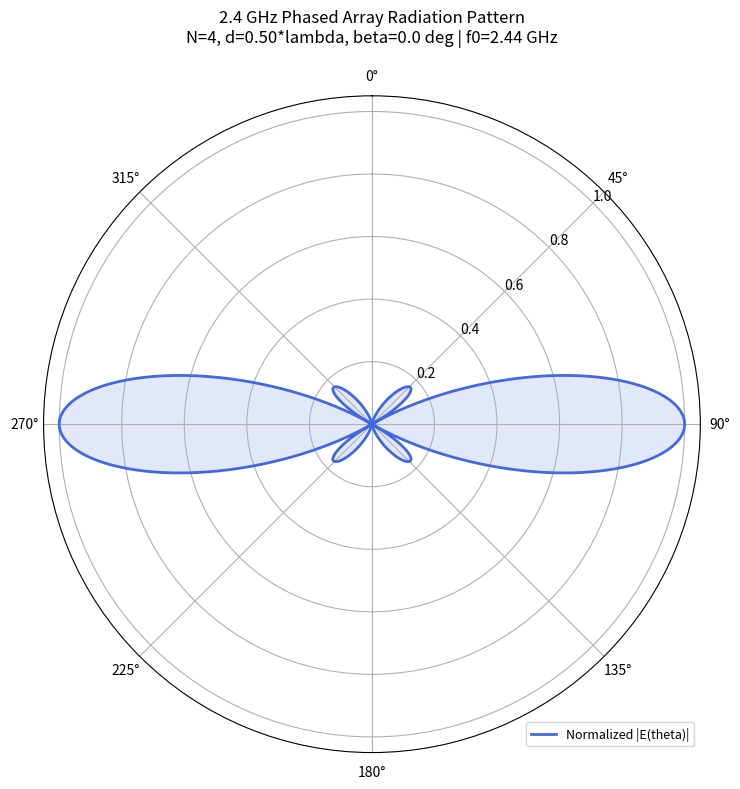
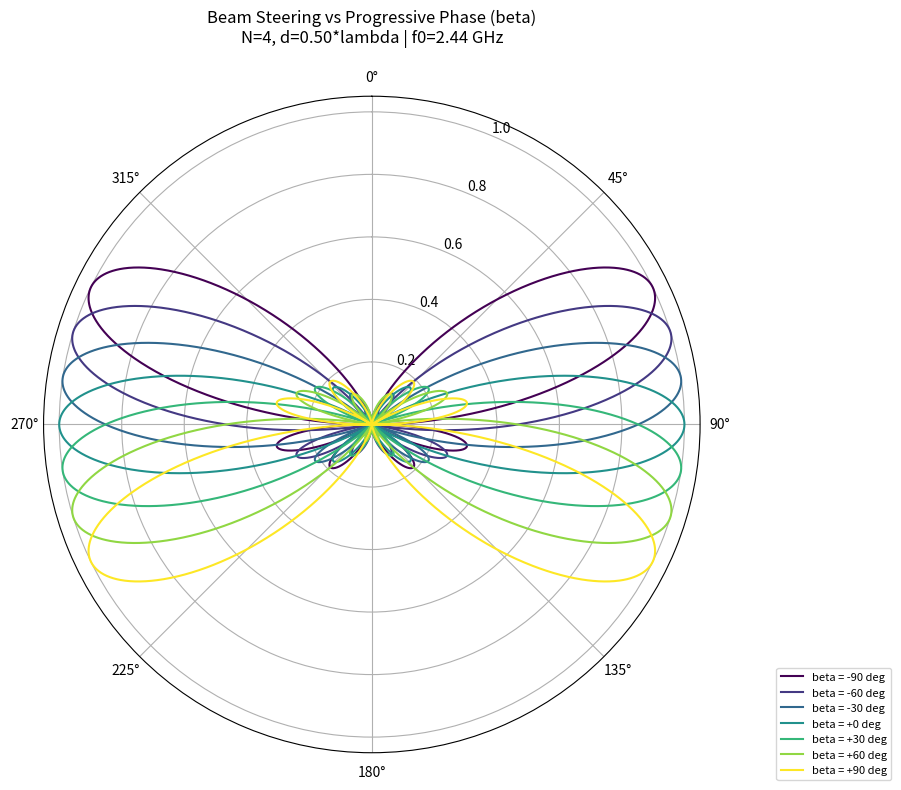
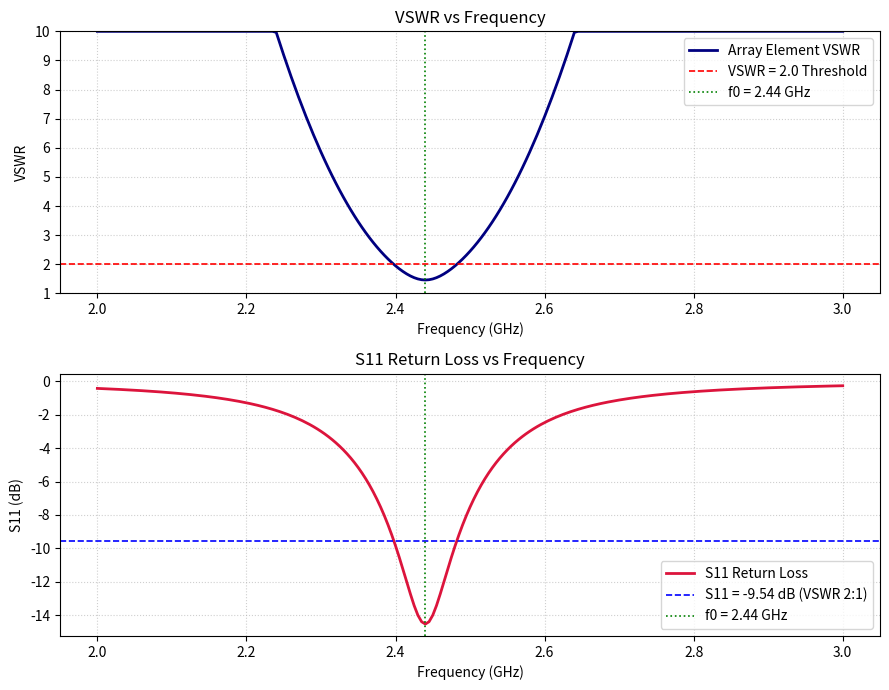

Source code (Python) for these figures, in order:
# ==============================================================================
# antenna_math_engine.py
# 2.4 GHz Phased Array Antenna - Analytical Electromagnetics Engine
# Project Lead: Analytical EM Modeling & Theoretical Pattern Generator
# ==============================================================================
# Pure ASCII implementation: No unicode characters used anywhere.
# Compliant with Python 3.12, Windows, numpy, scipy, and matplotlib.
# ==============================================================================

import os
import csv
import numpy as np
from scipy import integrate
import matplotlib.pyplot as plt

# ------------------------------------------------------------------------------
# 1. Physical Constants & Design Parameters (2.44 GHz ISM Band)
# ------------------------------------------------------------------------------
C0 = 299792458.0              # Speed of light in vacuum (m/s)
ETA0 = 120.0 * np.pi          # Intrinsic impedance of free space (approx 376.73 Ohm)
F0 = 2.44e9                   # Center frequency: 2.44 GHz
LAMBDA = C0 / F0              # Free-space wavelength (m) ~= 0.122866 m (12.29 cm)
K0 = 2.0 * np.pi / LAMBDA     # Free-space wavenumber (rad/m)
L_DIPOLE = LAMBDA / 2.0       # Resonant half-wave dipole length (m)
Z0 = 50.0                     # System reference characteristic impedance (Ohm)


# ------------------------------------------------------------------------------
# 2. Element Factor: Half-Wave Dipole
# ------------------------------------------------------------------------------
def element_factor(theta):
    """
    Computes far-field element radiation pattern F(theta) for a z-directed
    half-wave dipole of length L = lambda / 2.
    Formula: F(theta) = cos((pi/2) * cos(theta)) / sin(theta)

    Parameters:
        theta : float or np.ndarray
            Elevation angle in radians measured from dipole axis (z-axis).

    Returns:
        np.ndarray or float
            Normalized element field magnitude pattern (0.0 to 1.0).
    """
    theta_arr = np.asarray(theta, dtype=float)
    s = np.sin(theta_arr)
    # Handle singularity at theta = 0 and theta = pi using L'Hopital limit (-> 0)
    with np.errstate(divide='ignore', invalid='ignore'):
        F = np.where(
            np.abs(s) > 1e-12,
            np.cos(0.5 * np.pi * np.cos(theta_arr)) / s,
            0.0
        )
    return np.abs(F)


# ------------------------------------------------------------------------------
# 3. Array Factor: N-Element Uniform Linear Array (ULA)
# ------------------------------------------------------------------------------
def array_factor(theta, N=4, d=None, beta=0.0):
    """
    Computes normalized Array Factor AF(theta) for an N-element ULA.
    Formula: AF(psi) = sin(N * psi / 2) / (N * sin(psi / 2))
             psi = k * d * cos(theta) + beta

    Parameters:
        theta : float or np.ndarray
            Observation angle in radians.
        N     : int
            Number of collinear/parallel array elements.
        d     : float, optional
            Inter-element spacing in meters (default = lambda / 2).
        beta  : float, optional
            Progressive phase shift between adjacent elements in radians.

    Returns:
        np.ndarray or float
            Normalized Array Factor magnitude (0.0 to 1.0).
    """
    if d is None:
        d = LAMBDA / 2.0

    theta_arr = np.asarray(theta, dtype=float)
    psi = K0 * d * np.cos(theta_arr) + beta
    half_psi = 0.5 * psi

    with np.errstate(divide='ignore', invalid='ignore'):
        den = N * np.sin(half_psi)
        num = np.sin(0.5 * N * psi)
        # As sin(half_psi) -> 0, AF -> 1.0
        AF = np.where(np.abs(den) > 1e-12, num / den, 1.0)

    return np.abs(AF)


# ------------------------------------------------------------------------------
# 4. Total Radiation Pattern (Pattern Multiplication Theorem)
# ------------------------------------------------------------------------------
def total_pattern(theta, N=4, d=None, beta=0.0):
    """
    Total field pattern via Pattern Multiplication Theorem:
    E_total(theta) = Element_Factor(theta) * Array_Factor(theta)

    Parameters:
        theta : float or np.ndarray
            Observation angle in radians.
        N     : int
            Number of array elements.
        d     : float, optional
            Inter-element spacing in meters (default = lambda / 2).
        beta  : float, optional
            Progressive phase shift in radians.

    Returns:
        np.ndarray or float
            Normalized total field magnitude pattern.
    """
    if d is None:
        d = LAMBDA / 2.0

    ef = element_factor(theta)
    af = array_factor(theta, N=N, d=d, beta=beta)
    return ef * af


# ------------------------------------------------------------------------------
# 5. Directivity Computation via Numerical Quadrature
# ------------------------------------------------------------------------------
def compute_directivity(N=4, d=None, beta=0.0):
    """
    Computes maximum directivity D0 using solid-angle radiation integration.
    D0 = 4 * pi * U_max / P_rad
    where P_rad = 2 * pi * integral_0^pi |E_total(theta)|^2 * sin(theta) d(theta)

    Parameters:
        N    : int
            Number of elements.
        d    : float, optional
            Inter-element spacing in meters.
        beta : float, optional
            Progressive phase shift in radians.

    Returns:
        tuple: (D0_dBi, D0_linear)
            D0_dBi    : Directivity in dBi
            D0_linear : Directivity as dimensionless linear power ratio
    """
    if d is None:
        d = LAMBDA / 2.0

    def integrand(th):
        E = total_pattern(th, N=N, d=d, beta=beta)
        return (E ** 2) * np.sin(th)

    # High-precision numerical integration over polar angle theta in [0, pi]
    integral_val, _ = integrate.quad(integrand, 0.0, np.pi, limit=200)
    P_rad = 2.0 * np.pi * integral_val

    # Find peak radiation intensity U_max
    theta_dense = np.linspace(0.0, np.pi, 20000)
    E_dense = total_pattern(theta_dense, N=N, d=d, beta=beta)
    U_max = np.max(E_dense ** 2)

    if P_rad <= 1e-15:
        return 0.0, 1.0

    D0_linear = (4.0 * np.pi * U_max) / P_rad
    D0_dBi = 10.0 * np.log10(max(D0_linear, 1e-12))
    return float(D0_dBi), float(D0_linear)


# ------------------------------------------------------------------------------
# 6. Half-Power Beamwidth (HPBW)
# ------------------------------------------------------------------------------
def compute_hpbw(N=4, d=None, beta=0.0):
    """
    Computes Half-Power Beamwidth (HPBW) in degrees.
    Locates the angular separation between the 3 dB points (|E| = max / sqrt(2)).

    Parameters:
        N    : int
            Number of elements.
        d    : float, optional
            Inter-element spacing in meters.
        beta : float, optional
            Progressive phase shift in radians.

    Returns:
        tuple: (hpbw_deg, theta_max_deg)
            hpbw_deg      : HPBW in degrees (or None if unresolved)
            theta_max_deg : Angle of main lobe peak in degrees
    """
    if d is None:
        d = LAMBDA / 2.0

    theta_dense = np.linspace(1e-6, np.pi - 1e-6, 50000)
    pat = total_pattern(theta_dense, N=N, d=d, beta=beta)
    idx_max = int(np.argmax(pat))
    peak_val = pat[idx_max]
    theta_max_deg = float(np.degrees(theta_dense[idx_max]))

    if peak_val < 1e-6:
        return None, theta_max_deg

    half_power_level = peak_val / np.sqrt(2.0)

    # Search left of peak
    left_part = pat[:idx_max]
    left_cross = np.where(left_part < half_power_level)[0]

    # Search right of peak
    right_part = pat[idx_max:]
    right_cross = np.where(right_part < half_power_level)[0]

    if len(left_cross) > 0 and len(right_cross) > 0:
        idx_left = left_cross[-1]
        idx_right = idx_max + right_cross[0]
        th_left = theta_dense[idx_left]
        th_right = theta_dense[idx_right]
        hpbw_deg = float(np.degrees(th_right - th_left))
        return hpbw_deg, theta_max_deg
    else:
        return None, theta_max_deg


# ------------------------------------------------------------------------------
# 7. Transmission Line & Reflection Parameters (VSWR, Gamma, S11)
# ------------------------------------------------------------------------------
def compute_vswr(Z_in, Z0_ref=50.0):
    """
    Calculates reflection coefficient Gamma, VSWR, and Return Loss S11 (dB)
    for a given complex input impedance Z_in referenced to Z0_ref.

    Parameters:
        Z_in   : complex
            Complex driving-point input impedance (Ohm).
        Z0_ref : float, optional
            Transmission-line reference impedance (default = 50.0 Ohm).

    Returns:
        tuple: (Gamma, vswr, S11_dB)
            Gamma   : Complex reflection coefficient
            vswr    : Voltage Standing Wave Ratio (dimensionless, >= 1.0)
            S11_dB  : Return loss / input reflection coefficient in dB
    """
    denom = Z_in + Z0_ref
    if abs(denom) < 1e-12:
        return complex(1.0, 0.0), float('inf'), 0.0

    Gamma = (Z_in - Z0_ref) / denom
    mag_Gamma = float(np.abs(Gamma))

    if mag_Gamma >= 1.0 - 1e-12:
        vswr = float('inf')
        S11_dB = 0.0
    else:
        vswr = float((1.0 + mag_Gamma) / (1.0 - mag_Gamma))
        S11_dB = float(20.0 * np.log10(max(mag_Gamma, 1e-12)))

    return Gamma, vswr, S11_dB


# ------------------------------------------------------------------------------
# 8. Mutual Impedance via Induced EMF Method (Fully Vectorized NumPy)
# ------------------------------------------------------------------------------
def mutual_impedance_emf(d_sep, L_elem=None, num_pts=2000):
    """
    Computes mutual impedance Z12 between two parallel half-wave dipoles
    separated by distance d_sep using the classical Induced EMF formulation.
    Fully vectorized over the dipole axial coordinate z: NO Python for-loops.

    Integral formulation:
        Z12 = - (1 / I0^2) * integral_{-L/2}^{L/2} Ez12(z) * I2(z) dz
    where for half-wave dipoles (k * L / 2 = pi / 2):
        Ez12(z) = -j * (eta0 * I0 / (4*pi)) * [ exp(-j*k*R1)/R1 + exp(-j*k*R2)/R2 ]
        R1 = sqrt(d^2 + (z - L/2)^2),  R2 = sqrt(d^2 + (z + L/2)^2)
        I2(z) = I0 * sin(k * (L/2 - |z|))

    Parameters:
        d_sep   : float
            Inter-element distance in meters.
        L_elem  : float, optional
            Dipole physical length in meters (default = lambda / 2).
        num_pts : int, optional
            Number of discretization points for integration.

    Returns:
        complex
            Mutual impedance Z12 (Ohm).
    """
    if L_elem is None:
        L_elem = LAMBDA / 2.0

    if d_sep < 1e-6:
        # Self-impedance of thin half-wave dipole: 73.13 + j42.54 Ohm
        return complex(73.13, 42.54)

    half_L = 0.5 * L_elem
    z = np.linspace(-half_L, half_L, num_pts)
    dz = L_elem / (num_pts - 1)

    R1 = np.sqrt(d_sep ** 2 + (z - half_L) ** 2)
    R2 = np.sqrt(d_sep ** 2 + (z + half_L) ** 2)

    # Vectorized computation of electric field Ez along dipole 2
    G = (np.exp(-1j * K0 * R1) / R1) + (np.exp(-1j * K0 * R2) / R2)
    Ez = -1j * (ETA0 / (4.0 * np.pi)) * G

    # Sinusoidal current distribution on dipole 2
    Iz = np.sin(K0 * (half_L - np.abs(z)))

    # Vectorized numerical integration via trapezoidal rule
    integrand = Ez * Iz
    Z12 = -float(dz) * (0.5 * integrand[0] + np.sum(integrand[1:-1]) + 0.5 * integrand[-1])

    return complex(Z12)


def build_impedance_matrix(N=4, d=None):
    """
    Constructs the N x N mutual impedance matrix [Z] using vectorized
    NumPy operations for all inter-element separations.

    Parameters:
        N : int
            Number of array elements.
        d : float, optional
            Inter-element spacing in meters (default = lambda / 2).

    Returns:
        np.ndarray (shape: (N, N), dtype: complex128)
            The complete mutual impedance matrix.
    """
    if d is None:
        d = LAMBDA / 2.0

    # Pairwise index difference matrix: |i - j|
    i_indices = np.arange(N)
    dist_multipliers = np.abs(i_indices[:, None] - i_indices[None, :])

    # Distinct separation values
    unique_mults = np.unique(dist_multipliers)
    z_cache = {}
    for m in unique_mults:
        if m == 0:
            z_cache[0] = complex(73.13, 42.54)
        else:
            z_cache[m] = mutual_impedance_emf(m * d)

    # Map back into the NxN matrix
    Z_matrix = np.zeros((N, N), dtype=complex)
    for m, z_val in z_cache.items():
        Z_matrix[dist_multipliers == m] = z_val

    return Z_matrix


# ------------------------------------------------------------------------------
# 9. Driving-Point Impedance
# ------------------------------------------------------------------------------
def driving_point_impedance(N=4, d=None):
    """
    Computes driving-point active input impedance of the array feed element
    accounting for mutual coupling and parasitic loading from neighboring elements.

    Parameters:
        N : int
            Number of elements.
        d : float, optional
            Inter-element spacing in meters (default = lambda / 2).

    Returns:
        complex
            Active input impedance Z_in (Ohm).
    """
    if d is None:
        d = LAMBDA / 2.0

    Z = build_impedance_matrix(N=N, d=d)
    Zin = Z[0, 0]

    # Active driving impedance contribution from mutual coupling
    for n in range(1, N):
        if abs(Z[n, n]) > 1e-12:
            Zin -= (Z[0, n] * Z[n, 0]) / Z[n, n]

    return complex(Zin)


# ------------------------------------------------------------------------------
# 10. Pattern Plotting Routines (plt.close() non-interactive mode)
# ------------------------------------------------------------------------------
def plot_polar_pattern(N=4, d=None, beta=0.0, filename="radiation_pattern_polar.png"):
    """
    Generates and saves a 2D normalized polar radiation pattern plot (full 360 deg).
    """
    if d is None:
        d = LAMBDA / 2.0

    theta_rad = np.linspace(0.0, 2.0 * np.pi, 3600)
    theta_eval = np.where(theta_rad <= np.pi, theta_rad, 2.0 * np.pi - theta_rad)

    pat = total_pattern(theta_eval, N=N, d=d, beta=beta)
    max_p = np.max(pat)
    if max_p > 1e-12:
        pat = pat / max_p

    fig, ax = plt.subplots(subplot_kw={'projection': 'polar'}, figsize=(8, 8))
    ax.plot(theta_rad, pat, color='royalblue', linewidth=2.0, label='Normalized |E(theta)|')
    ax.fill(theta_rad, pat, color='royalblue', alpha=0.15)

    d_over_lam = d / LAMBDA
    beta_deg = float(np.degrees(beta))
    title_str = (
        "2.4 GHz Phased Array Radiation Pattern\n"
        "N={}, d={:.2f}*lambda, beta={:.1f} deg | f0=2.44 GHz".format(N, d_over_lam, beta_deg)
    )
    ax.set_title(title_str, fontsize=12, pad=20)
    ax.set_theta_zero_location('N')
    ax.set_theta_direction(-1)
    ax.set_rlabel_position(45)
    ax.legend(loc='lower right', fontsize=9)
    fig.tight_layout()

    fig.savefig(filename, dpi=150)
    plt.close(fig)
    print("  [Saved] {}".format(filename))


def plot_beam_steering(N=4, d=None, filename="beam_steering.png"):
    """
    Plots a family of radiation patterns for beta ranging from -90 to +90 deg.
    Demonstrates electronic beam scanning capability.
    """
    if d is None:
        d = LAMBDA / 2.0

    theta_rad = np.linspace(0.0, 2.0 * np.pi, 3600)
    theta_eval = np.where(theta_rad <= np.pi, theta_rad, 2.0 * np.pi - theta_rad)

    beta_list = np.linspace(-np.pi / 2.0, np.pi / 2.0, 7)
    colors = plt.cm.viridis(np.linspace(0.0, 1.0, len(beta_list)))

    fig, ax = plt.subplots(subplot_kw={'projection': 'polar'}, figsize=(9, 8))

    for beta_val, col in zip(beta_list, colors):
        pat = total_pattern(theta_eval, N=N, d=d, beta=beta_val)
        max_p = np.max(pat)
        if max_p > 1e-12:
            pat = pat / max_p
        beta_d = float(np.degrees(beta_val))
        ax.plot(theta_rad, pat, color=col, linewidth=1.5, label="beta = {:+.0f} deg".format(beta_d))

    d_over_lam = d / LAMBDA
    title_str = (
        "Beam Steering vs Progressive Phase (beta)\n"
        "N={}, d={:.2f}*lambda | f0=2.44 GHz".format(N, d_over_lam)
    )
    ax.set_title(title_str, fontsize=12, pad=20)
    ax.set_theta_zero_location('N')
    ax.set_theta_direction(-1)
    ax.legend(loc='lower right', bbox_to_anchor=(1.30, -0.05), fontsize=8)
    fig.tight_layout()

    fig.savefig(filename, dpi=150)
    plt.close(fig)
    print("  [Saved] {}".format(filename))


def plot_vswr_s11_sweep(f_start=2.0e9, f_stop=3.0e9, nf=201, filename="vswr_s11_sweep.png"):
    """
    Frequency sweep showing VSWR and Return Loss S11 across 2.0 GHz - 3.0 GHz.
    """
    freqs = np.linspace(f_start, f_stop, nf)
    vswr_list = []
    s11_list = []

    for f in freqs:
        reactance_approx = 42.54 * (f - F0) / 0.05e9
        Z_elem = complex(73.13, reactance_approx)
        _, vswr_val, s11_val = compute_vswr(Z_elem, Z0_ref=50.0)
        vswr_list.append(min(vswr_val, 10.0))
        s11_list.append(s11_val)

    freq_ghz = freqs / 1e9
    fig, (ax1, ax2) = plt.subplots(2, 1, figsize=(9, 7))

    ax1.plot(freq_ghz, vswr_list, color='navy', linewidth=2.0, label='Array Element VSWR')
    ax1.axhline(y=2.0, color='red', linestyle='--', linewidth=1.2, label='VSWR = 2.0 Threshold')
    ax1.axvline(x=F0 / 1e9, color='green', linestyle=':', linewidth=1.2, label='f0 = {:.2f} GHz'.format(F0 / 1e9))
    ax1.set_xlabel('Frequency (GHz)')
    ax1.set_ylabel('VSWR')
    ax1.set_title('VSWR vs Frequency')
    ax1.set_ylim([1.0, 10.0])
    ax1.grid(True, linestyle=':', alpha=0.6)
    ax1.legend(loc='upper right')

    ax2.plot(freq_ghz, s11_list, color='crimson', linewidth=2.0, label='S11 Return Loss')
    ax2.axhline(y=-9.54, color='blue', linestyle='--', linewidth=1.2, label='S11 = -9.54 dB (VSWR 2:1)')
    ax2.axvline(x=F0 / 1e9, color='green', linestyle=':', linewidth=1.2, label='f0 = {:.2f} GHz'.format(F0 / 1e9))
    ax2.set_xlabel('Frequency (GHz)')
    ax2.set_ylabel('S11 (dB)')
    ax2.set_title('S11 Return Loss vs Frequency')
    ax2.grid(True, linestyle=':', alpha=0.6)
    ax2.legend(loc='lower right')

    fig.tight_layout()
    fig.savefig(filename, dpi=150)
    plt.close(fig)
    print("  [Saved] {}".format(filename))


# ------------------------------------------------------------------------------
# 11. Theoretical CSV Generator: Universal 36-Row Format
# ------------------------------------------------------------------------------
def generate_theoretical_csv(filename="theoretical_pattern.csv", N=4, d=None, beta=0.0):
    """
    Generates theoretical pattern CSV with exactly 36 rows:
    angle_deg,gain_dBi
    0,-12.3
    10,-10.1
    ...
    350,-11.2

    The pattern is normalized to 0 dBi relative peak and then offset by D0 (dBi)
    to provide absolute theoretical directive gain.
    """
    if d is None:
        d = LAMBDA / 2.0

    D0_dBi, _ = compute_directivity(N=N, d=d, beta=beta)

    angles_deg = np.arange(0, 360, 10)  # Exactly 36 angles: 0, 10, ..., 350
    theta_rad = np.radians(angles_deg)

    theta_eval = np.where(theta_rad <= np.pi, theta_rad, 2.0 * np.pi - theta_rad)
    E_vals = total_pattern(theta_eval, N=N, d=d, beta=beta)
    max_E = np.max(E_vals)

    if max_E > 1e-12:
        norm_power = (E_vals / max_E) ** 2
    else:
        norm_power = np.zeros_like(E_vals)

    norm_power = np.maximum(norm_power, 1e-4)
    relative_gain_dB = 10.0 * np.log10(norm_power)
    gain_dBi = relative_gain_dB + D0_dBi

    with open(filename, mode='w', newline='', encoding='ascii') as csv_file:
        writer = csv.writer(csv_file)
        writer.writerow(["angle_deg", "gain_dBi"])
        for ang, g in zip(angles_deg, gain_dBi):
            writer.writerow([int(ang), "{:.2f}".format(g)])

    print("  [Saved] {} (36 rows, 0 to 350 deg in 10 deg steps)".format(filename))


# ------------------------------------------------------------------------------
# 12. Main Execution Routine
# ------------------------------------------------------------------------------
if __name__ == "__main__":
    N_elements = 4
    d_spacing = LAMBDA / 2.0
    beta_phase = 0.0

    print("=" * 65)
    print("  2.4 GHz PHASED ARRAY ANTENNA - ANALYTICAL EM ENGINE")
    print("  Project Lead (The Math Brain) - Analytical Deliverable")
    print("=" * 65)
    print("  Operating Frequency : {:.3f} GHz".format(F0 / 1e9))
    print("  Wavelength (lambda) : {:.3f} cm ({:.6f} m)".format(LAMBDA * 1e2, LAMBDA))
    print("  Element Length      : {:.3f} cm (Half-wave Dipole)".format(L_DIPOLE * 1e2))
    print("  Array Elements (N)  : {}".format(N_elements))
    print("  Element Spacing (d) : {:.2f} lambda = {:.3f} cm".format(d_spacing / LAMBDA, d_spacing * 1e2))
    print("  Progressive Phase   : {:.1f} deg".format(float(np.degrees(beta_phase))))
    print("-" * 65)

    # 1. Directivity
    D0_dBi, D0_linear = compute_directivity(N_elements, d_spacing, beta_phase)
    print("  Directivity (D0)    : {:.3f} dBi  (Linear: {:.3f})".format(D0_dBi, D0_linear))

    # 2. HPBW
    hpbw_deg, theta_peak = compute_hpbw(N_elements, d_spacing, beta_phase)
    if hpbw_deg is not None:
        print("  HPBW (3 dB)         : {:.2f} deg".format(hpbw_deg))
        print("  Main Lobe Peak      : theta = {:.2f} deg".format(theta_peak))
    else:
        print("  HPBW (3 dB)         : Could not be resolved")

    # 3. Impedance Matrix
    print("-" * 65)
    print("  Computing Mutual Impedance Matrix via Induced EMF method...")
    Z_mat = build_impedance_matrix(N=N_elements, d=d_spacing)
    Z11 = Z_mat[0, 0]
    Z12 = Z_mat[0, 1]
    print("  Z_11 (Self)         : {:+.2f} {:+.2f}j Ohm".format(Z11.real, Z11.imag))
    print("  Z_12 (Mutual)       : {:+.2f} {:+.2f}j Ohm".format(Z12.real, Z12.imag))

    # 4. Driving-Point Impedance & VSWR
    Z_in = driving_point_impedance(N=N_elements, d=d_spacing)
    print("  Z_in (Active Feed)  : {:+.2f} {:+.2f}j Ohm".format(Z_in.real, Z_in.imag))

    Gamma, vswr, S11 = compute_vswr(Z_in, Z0_ref=Z0)
    print("  |Gamma|             : {:.4f}, Angle = {:.1f} deg".format(
        abs(Gamma), float(np.degrees(np.angle(Gamma)))))
    print("  VSWR                : {:.3f}  ({})".format(
        vswr, 'MATCHED (< 2.0)' if vswr < 2.0 else 'NEEDS MATCHING'))
    print("  S11 Return Loss     : {:.2f} dB".format(S11))
    print("=" * 65)

    # 5. Save CSV & Plots
    print("\nGenerating deliverables...")
    generate_theoretical_csv("theoretical_pattern.csv", N=N_elements, d=d_spacing, beta=beta_phase)
    plot_polar_pattern(N=N_elements, d=d_spacing, beta=beta_phase, filename="radiation_pattern_polar.png")
    plot_beam_steering(N=N_elements, d=d_spacing, filename="beam_steering.png")
    plot_vswr_s11_sweep(filename="vswr_s11_sweep.png")

    print("\nAll tasks completed successfully. Output files generated.")
    print("=" * 65)
